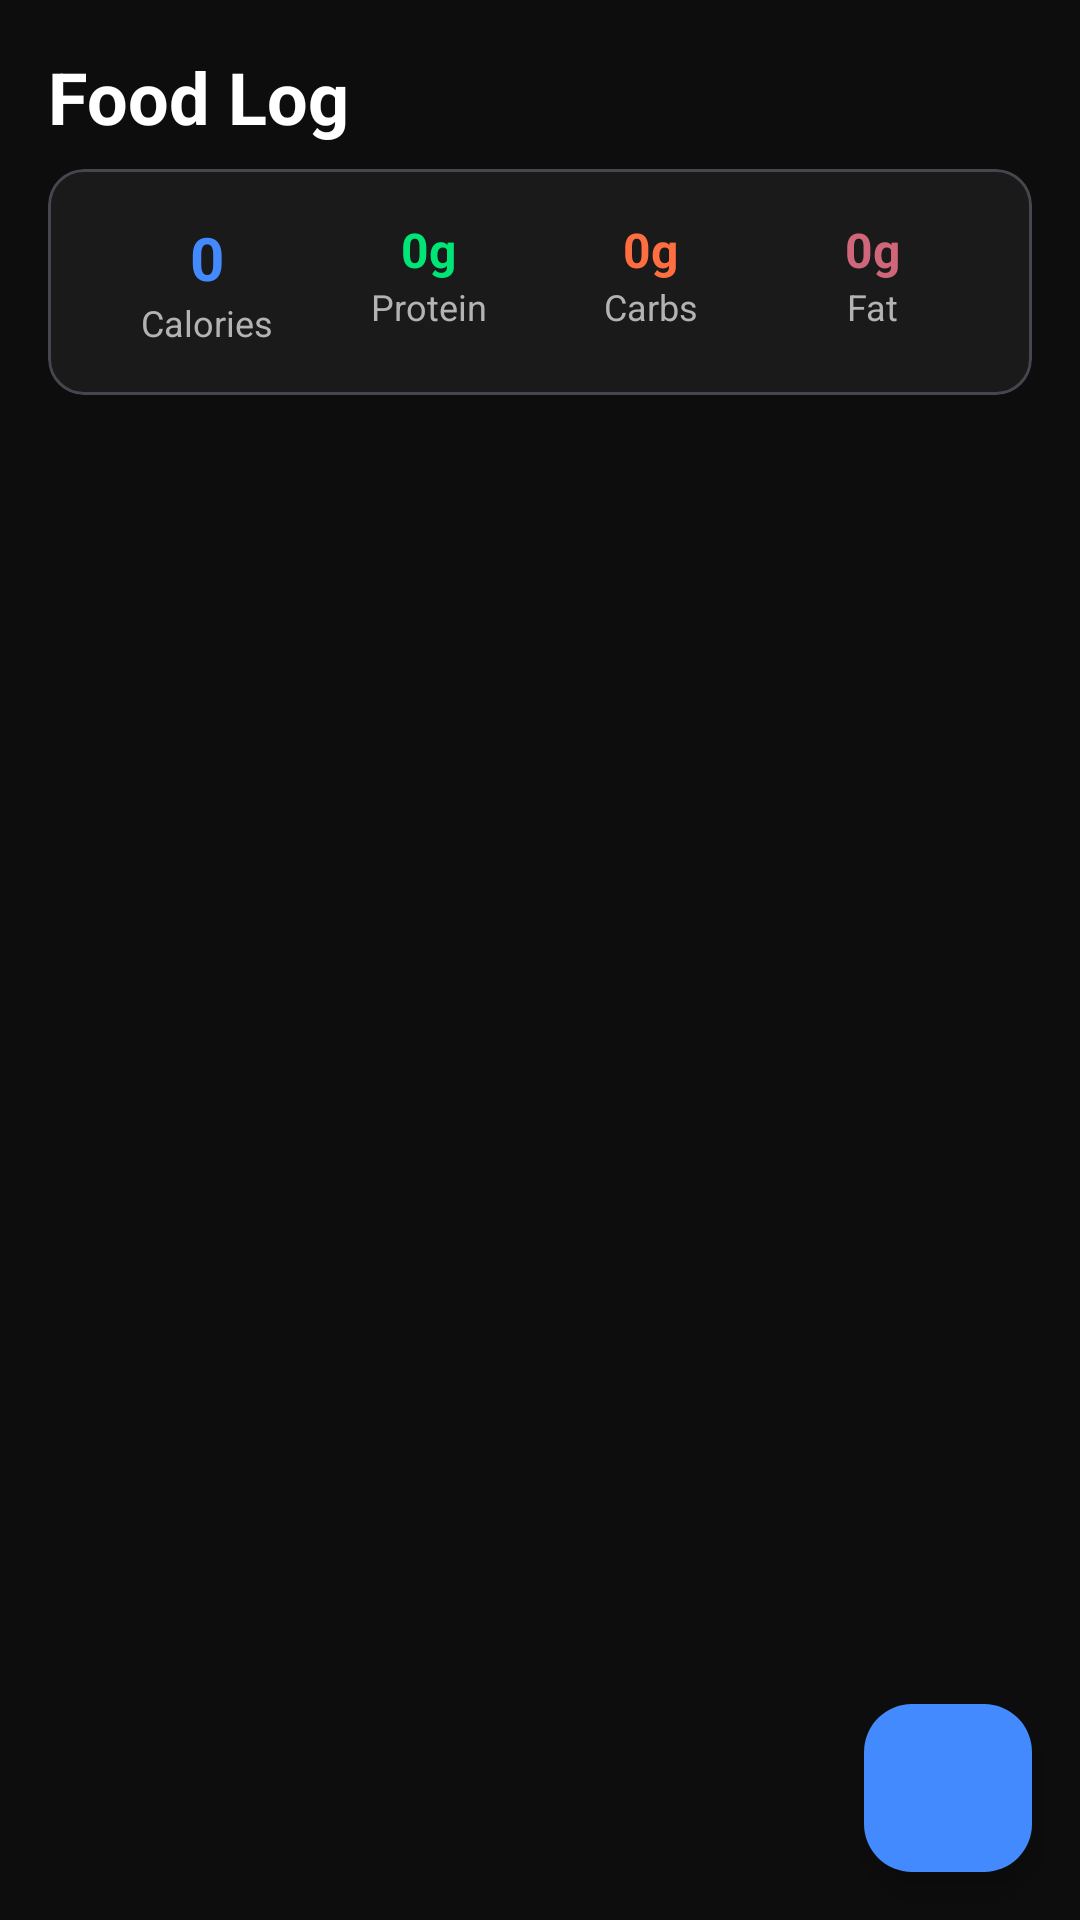

The Android layout XML behind this screen, and the referenced resources:
<!-- AndroidManifest.xml: application theme Theme.Gymtracker -->
<!-- res/layout/fragment_nutrition.xml -->
<?xml version="1.0" encoding="utf-8"?>
<androidx.constraintlayout.widget.ConstraintLayout
    xmlns:android="http://schemas.android.com/apk/res/android"
    xmlns:app="http://schemas.android.com/apk/res-auto"
    android:layout_width="match_parent"
    android:layout_height="match_parent"
    android:background="@color/background_primary">

    <TextView
        android:id="@+id/tvTitle"
        android:layout_width="0dp"
        android:layout_height="wrap_content"
        android:text="@string/food_log"
        android:textColor="@color/text_primary"
        android:textSize="@dimen/text_heading_large"
        android:textStyle="bold"
        android:paddingHorizontal="@dimen/spacing_md"
        android:paddingTop="@dimen/spacing_md"
        app:layout_constraintTop_toTopOf="parent"
        app:layout_constraintStart_toStartOf="parent"
        app:layout_constraintEnd_toStartOf="@id/btnFoodManager" />

    <ImageButton
        android:id="@+id/btnFoodManager"
        android:layout_width="48dp"
        android:layout_height="48dp"
        android:background="?attr/selectableItemBackgroundBorderless"
        android:src="@drawable/ic_notes"
        app:tint="@color/text_secondary"
        android:contentDescription="@string/food_manager"
        android:layout_marginEnd="4dp"
        app:layout_constraintTop_toTopOf="@id/tvTitle"
        app:layout_constraintEnd_toStartOf="@id/btnGoals" />

    <ImageButton
        android:id="@+id/btnGoals"
        android:layout_width="48dp"
        android:layout_height="48dp"
        android:background="?attr/selectableItemBackgroundBorderless"
        android:src="@drawable/ic_stats"
        app:tint="@color/text_secondary"
        android:contentDescription="@string/nutrition_goals"
        android:layout_marginEnd="@dimen/spacing_sm"
        app:layout_constraintTop_toTopOf="@id/tvTitle"
        app:layout_constraintEnd_toEndOf="parent" />

    
    <com.google.android.material.card.MaterialCardView
        android:id="@+id/summaryCard"
        android:layout_width="0dp"
        android:layout_height="wrap_content"
        android:layout_marginHorizontal="@dimen/spacing_md"
        android:layout_marginTop="@dimen/spacing_sm"
        app:cardBackgroundColor="@color/background_card"
        app:cardCornerRadius="@dimen/card_corner_radius"
        app:cardElevation="0dp"
        app:layout_constraintTop_toBottomOf="@id/tvTitle"
        app:layout_constraintStart_toStartOf="parent"
        app:layout_constraintEnd_toEndOf="parent">

        <LinearLayout
            android:layout_width="match_parent"
            android:layout_height="wrap_content"
            android:orientation="vertical"
            android:padding="@dimen/spacing_md">

            <LinearLayout
                android:layout_width="match_parent"
                android:layout_height="wrap_content"
                android:orientation="horizontal">

                <LinearLayout
                    android:layout_width="0dp"
                    android:layout_height="wrap_content"
                    android:layout_weight="1"
                    android:orientation="vertical"
                    android:gravity="center">

                    <TextView
                        android:id="@+id/tvCalories"
                        android:layout_width="wrap_content"
                        android:layout_height="wrap_content"
                        android:text="0"
                        android:textColor="@color/blue_primary"
                        android:textSize="@dimen/text_heading"
                        android:textStyle="bold" />

                    <TextView
                        android:id="@+id/tvCaloriesLabel"
                        android:layout_width="wrap_content"
                        android:layout_height="wrap_content"
                        android:text="@string/calories"
                        android:textColor="@color/text_secondary"
                        android:textSize="@dimen/text_caption" />
                </LinearLayout>

                <LinearLayout
                    android:layout_width="0dp"
                    android:layout_height="wrap_content"
                    android:layout_weight="1"
                    android:orientation="vertical"
                    android:gravity="center">

                    <TextView
                        android:id="@+id/tvProtein"
                        android:layout_width="wrap_content"
                        android:layout_height="wrap_content"
                        android:text="0g"
                        android:textColor="@color/green_secondary"
                        android:textSize="@dimen/text_subheading"
                        android:textStyle="bold" />

                    <TextView
                        android:layout_width="wrap_content"
                        android:layout_height="wrap_content"
                        android:text="@string/protein"
                        android:textColor="@color/text_secondary"
                        android:textSize="@dimen/text_caption" />
                </LinearLayout>

                <LinearLayout
                    android:layout_width="0dp"
                    android:layout_height="wrap_content"
                    android:layout_weight="1"
                    android:orientation="vertical"
                    android:gravity="center">

                    <TextView
                        android:id="@+id/tvCarbs"
                        android:layout_width="wrap_content"
                        android:layout_height="wrap_content"
                        android:text="0g"
                        android:textColor="@color/orange_tertiary"
                        android:textSize="@dimen/text_subheading"
                        android:textStyle="bold" />

                    <TextView
                        android:layout_width="wrap_content"
                        android:layout_height="wrap_content"
                        android:text="@string/carbs"
                        android:textColor="@color/text_secondary"
                        android:textSize="@dimen/text_caption" />
                </LinearLayout>

                <LinearLayout
                    android:layout_width="0dp"
                    android:layout_height="wrap_content"
                    android:layout_weight="1"
                    android:orientation="vertical"
                    android:gravity="center">

                    <TextView
                        android:id="@+id/tvFat"
                        android:layout_width="wrap_content"
                        android:layout_height="wrap_content"
                        android:text="0g"
                        android:textColor="@color/red_error"
                        android:textSize="@dimen/text_subheading"
                        android:textStyle="bold" />

                    <TextView
                        android:layout_width="wrap_content"
                        android:layout_height="wrap_content"
                        android:text="@string/fat"
                        android:textColor="@color/text_secondary"
                        android:textSize="@dimen/text_caption" />
                </LinearLayout>
            </LinearLayout>
        </LinearLayout>
    </com.google.android.material.card.MaterialCardView>

    <androidx.recyclerview.widget.RecyclerView
        android:id="@+id/rvFoodLog"
        android:layout_width="0dp"
        android:layout_height="0dp"
        android:layout_marginTop="@dimen/spacing_sm"
        android:clipToPadding="false"
        android:paddingHorizontal="@dimen/spacing_md"
        android:paddingBottom="80dp"
        app:layout_constraintTop_toBottomOf="@id/summaryCard"
        app:layout_constraintBottom_toBottomOf="parent"
        app:layout_constraintStart_toStartOf="parent"
        app:layout_constraintEnd_toEndOf="parent" />

    <TextView
        android:id="@+id/tvEmptyState"
        android:layout_width="wrap_content"
        android:layout_height="wrap_content"
        android:text="@string/no_food_log"
        android:textColor="@color/text_hint"
        android:textSize="@dimen/text_subheading"
        android:visibility="gone"
        app:layout_constraintTop_toBottomOf="@id/summaryCard"
        app:layout_constraintBottom_toBottomOf="parent"
        app:layout_constraintStart_toStartOf="parent"
        app:layout_constraintEnd_toEndOf="parent" />

    <com.google.android.material.floatingactionbutton.FloatingActionButton
        android:id="@+id/fabLogFood"
        android:layout_width="wrap_content"
        android:layout_height="wrap_content"
        android:layout_margin="@dimen/fab_margin"
        android:contentDescription="@string/log_food"
        android:src="@drawable/ic_add"
        app:backgroundTint="@color/blue_primary"
        app:tint="@color/white"
        app:layout_constraintBottom_toBottomOf="parent"
        app:layout_constraintEnd_toEndOf="parent" />

</androidx.constraintlayout.widget.ConstraintLayout>
<!-- resources referenced by this layout -->
<resources>
  <color name="background_card">#FF1A1A1A</color>
  <color name="background_primary">#FF0D0D0D</color>
  <color name="blue_primary">#FF448AFF</color>
  <color name="green_secondary">#FF00E676</color>
  <color name="orange_tertiary">#FFFF6E40</color>
  <color name="red_error">#FFCF6679</color>
  <color name="text_hint">#FF666666</color>
  <color name="text_primary">#FFFFFFFF</color>
  <color name="text_secondary">#FFB3B3B3</color>
  <color name="white">#FFFFFFFF</color>
  <dimen name="card_corner_radius">12dp</dimen>
  <dimen name="fab_margin">16dp</dimen>
  <dimen name="spacing_md">16dp</dimen>
  <dimen name="spacing_sm">8dp</dimen>
  <dimen name="text_caption">12sp</dimen>
  <dimen name="text_heading">20sp</dimen>
  <dimen name="text_heading_large">24sp</dimen>
  <dimen name="text_subheading">16sp</dimen>
  <string name="calories">Calories</string>
  <string name="carbs">Carbs</string>
  <string name="fat">Fat</string>
  <string name="food_log">Food Log</string>
  <string name="food_manager">Food Manager</string>
  <string name="log_food">Log Food</string>
  <string name="no_food_log">No food logged today</string>
  <string name="nutrition_goals">Nutrition Goals</string>
  <string name="protein">Protein</string>
  <style name="Theme.Gymtracker" parent="Theme.Material3.Dark.NoActionBar">
          <item name="colorPrimary">@color/blue_primary</item>
          <item name="colorPrimaryVariant">@color/blue_dark</item>
          <item name="colorOnPrimary">@color/white</item>
          <item name="colorSecondary">@color/green_secondary</item>
          <item name="colorSecondaryVariant">@color/green_dark</item>
          <item name="colorOnSecondary">@color/black</item>
          <item name="colorError">@color/red_error</item>
          <item name="colorOnError">@color/black</item>
          <item name="android:colorBackground">@color/background_primary</item>
          <item name="colorSurface">@color/background_card</item>
          <item name="colorOnSurface">@color/text_primary</item>
          <item name="android:statusBarColor">@color/background_primary</item>
          <item name="android:navigationBarColor">@color/bottom_nav_background</item>
          <item name="android:windowBackground">@color/background_primary</item>
  
          
          <item name="textInputStyle">@style/Widget.GymTracker.TextInputLayout</item>
  
          
          <item name="bottomSheetDialogTheme">@style/Theme.GymTracker.BottomSheet</item>
      </style>
  <color name="blue_dark">#FF1565C0</color>
  <color name="green_dark">#FF00C853</color>
  <color name="black">#FF000000</color>
  <color name="bottom_nav_background">#FF141414</color>
  <style name="Widget.GymTracker.TextInputLayout" parent="Widget.Material3.TextInputLayout.OutlinedBox">
          <item name="boxBackgroundColor">@color/background_input</item>
          <item name="boxStrokeColor">@color/blue_primary</item>
          <item name="hintTextColor">@color/text_secondary</item>
          <item name="boxCornerRadiusTopStart">@dimen/input_corner_radius</item>
          <item name="boxCornerRadiusTopEnd">@dimen/input_corner_radius</item>
          <item name="boxCornerRadiusBottomStart">@dimen/input_corner_radius</item>
          <item name="boxCornerRadiusBottomEnd">@dimen/input_corner_radius</item>
      </style>
  <style name="Theme.GymTracker.BottomSheet" parent="Theme.Material3.Dark.NoActionBar">
          <item name="android:colorBackground">@color/background_elevated</item>
      </style>
  <color name="background_input">#FF2A2A2A</color>
  <dimen name="input_corner_radius">8dp</dimen>
  <color name="background_elevated">#FF242424</color>
</resources>
